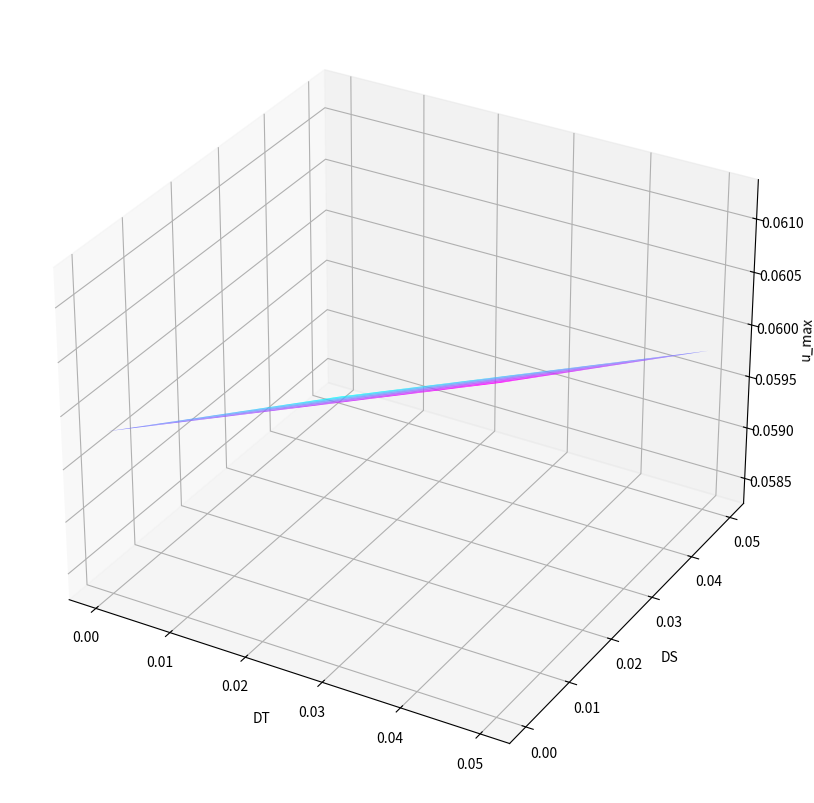

The script that saved this image:
# -*- coding: utf-8 -*-
"""
Created on Fri May 24 13:52:55 2024

@author: Maris en Merli :P
"""
import csv
import decimal
import math
from functools import cache
from itertools import accumulate
# from sympy.utilities.lambdify import lambdify, implemented_function
from operator import add

import matplotlib.pyplot as plt
import numpy as np
import scipy
import scipy as sc
import scipy.integrate as integrate
import scipy.optimize as optimize
from matplotlib import cm
from matplotlib.ticker import LinearLocator
from mpl_toolkits.mplot3d import axes3d
from numpy import cos, cosh, exp, pi, sin, sinh
from scipy import integrate, optimize


# Helpt dit?
def function_operation(h, f, g):
    return lambda z: h(f(z), g(z))


def scalar_multiplication(s, f):
    return lambda z: s * f(z)


def multiplication(f, g):
    return lambda z: math.prod([func(z) for func in [f, g]])


# Wavenumber: 2pi/wavelength lambda


# Wavelength: 33.8
wave_length = 33.8

sea_model = {
    "mild": (5.7, 1.5, 33.8),
    "medium": (8.6, 4.1, 76.5),
    "rough": (11.4, 8.5, 136),
}

wave_period, wave_amplitude, wave_length = sea_model["mild"]

# (Radian) frequency: ?
sigma = (2 * np.pi) / wave_period

#
T = 20

# I
# I = 490.7385
R_Outer_Shell = 5 / 2
R_Inner_Shell = 3 / 2
D_Shell = 0.15
I_Iron = pi / 4 * (R_Outer_Shell**4 - (R_Outer_Shell - D_Shell) ** 4) + pi / 4 * (
    (R_Inner_Shell + D_Shell) ** 4 - (R_Inner_Shell) ** 4
)
I_Concrete = pi / 4 * ((R_Outer_Shell - D_Shell) ** 4 - (R_Inner_Shell + D_Shell) ** 4)

I = I_Iron + I_Concrete
# I = 500
# E
# E = 210 * 10**9
# EI
# EI = E * I
EI = (I_Iron) * 210 * 10**9 + I_Concrete * 20 * 10**9

# To calculate the density
A_Steel = pi * (R_Outer_Shell**2 - (R_Outer_Shell - D_Shell) ** 2) + pi * (
    (R_Inner_Shell + D_Shell) ** 2 - (R_Inner_Shell) ** 2
)
A_Concrete = pi * ((R_Outer_Shell - D_Shell) ** 2 - (R_Inner_Shell + D_Shell) ** 2)
A_Air = pi * (R_Inner_Shell) ** 2
A_Total = pi * (R_Outer_Shell) ** 2

rho_steel = 7850
rho_concrete = 2300
rho_air = 1.225

rho_material = (
    A_Steel * rho_steel + A_Concrete * rho_concrete + A_Air * rho_air
) / A_Total


# Cilinder surface intersection
A = pi * (R_Outer_Shell) ** 2 - pi * (R_Inner_Shell) ** 2


kappa = 2 * np.pi / wave_length


# Water Density: 1025 kg/m^3
rho_water = 1025

# Inertia coefficient: 1+C_a ~ 8.66
# C_m = 8.66
C_m = 1.5
# Drag coefficient: 1.17
C_D = 1.17

# Cylinder diameter: ?
D = 5


# Horizontal bottom: < 50
H = 50

# l Length of the windmill 150
l = 150

# density of steel and water
rho_water = 1030


# Function that calculates phi
# @cache
# def calc_phi(z, x, t):
#     phi = (
#         sigma
#         / kappa
#         * a
#         * np.cosh(kappa * (z + H))
#         / np.sinh(kappa * H)
#         * np.sin((kappa * x) + (sigma * t))
#     )
#     return phi


# # Function that calculates the differential of phi
# @cache
# def diff_phi(z, x, t):
#     d_phi = (
#         sigma
#         * kappa
#         * a
#         * np.cosh(kappa * (z + H))
#         / np.sinh(kappa * H)
#         * np.cos((kappa * x) + (sigma * t))
#     )
#     return d_phi


# # Wave force function/morrison equation. Use this one to calculate wave forcing
# @cache
# def wave_force(z, rho, t):
#     F = (np.pi / 4 * rho_water * C_m * D**2 * diff_u(z, t)) + (
#         1 / 2
#     ) * rho_water * C_D * D * u(z, t) * np.abs(u(z, t))
#     return F


# # wave force function
# @cache
# def wave_force_var_dens(z, rho, t):
#     F = [[] for i in range(len(rho))]
#     for j in range(len(rho)):
#         F[j] = (np.pi / 4 * rho[j] * C_m * D**2 * diff_u(z, t)) + (1 / 2) * rho[
#             j
#         ] * C_D * D * u(z, t) * np.abs(u(z, t))
#     return F


# ! Niet handig
# # Function that calculates u. This is simply a function that is used in the wave forcing function
# def u(z, t):
#     u = sigma * a * np.cosh(kappa * (z + H)) / np.sinh(kappa * H) * np.cos(sigma * t)

#     # ! Error checker
#     # print(f"The value for u is {u} \n ")
#     return u


# function for the differential of u in z. This is simply a function that is used in the wave forcing function
# def diff_u(z, t):
#     diff_u = (
#         -(sigma**2)
#         * a
#         * np.cosh(kappa * (z + H))
#         / np.sinh(kappa * H)
#         * np.sin(sigma * t)
#     )
#     return diff_u


# # find force at wave position z at time t.
# force = np.empty((len(t), len(z)))
# for k in range(len(t)):
#     for i in range(len(z)):
#         force[k][i] = wave_force(i, rho_water, k)

# end = 1500
# step2 = 1
# rho = np.arange(1000, end + 1, step2)

# force_var_dens = np.empty((len(t), len(z), len(rho)))
# for k in range(len(t)):
#     for i in range(len(z)):
#         for y in range(len(rho)):
#             force_var_dens[k][i] = wave_force(i, rho[y], k)


# Function of which the zeros have to be found.
@cache
def f(x):
    return np.cosh(x) * np.cos(x) + 1


# Apply bisection method to find the zeros of a function.
def find_roots(func, n, a, b):
    zeros = [[[], [], []] for i in range(n)]
    stepsize = (b - a) / n
    for i in range(n):
        A = a + stepsize * i
        B = a + stepsize * (i + 1)
        zeros[i][0] = A
        zeros[i][1] = B
        if (
            func(A) == 0
            or func(B) == 0
            or (func(A) < 0 and func(B) > 0)
            or (func(B) < 0 and func(A) > 0)
        ):
            zeros[i][2] = optimize.bisect(func, A, B)
        else:
            zeros[i][2] = None
    return zeros


# def test_q(x):
#     return np.sin(x)


# # lambda's for the beam equation
# # zeros = find_roots(f, 100, 0, 10)
# # print(zeros)


# def test_func(x):
#     return x**5


# # Application of simpson's rule to find the integral of a function.
# def simps_rule(func, a, b, n=100):
#     h = (b - a) / n
#     step = a
#     res = 0
#     for i in range(n):
#         step = a + i * h
#         res += np.abs(func(step) + 4 * func((step + step + h) / 2) + func(step + h))
#     res = (h / 6) * res
#     return res


# @cache
# def simps_rule_lambda_n(func, a, b, lambda_n, n=100, *args):
#     h = (b - a) / n
#     step = a
#     res = 0
#     for i in range(n):
#         step = a + i * h
#         res += np.abs(
#             func(step, lambda_n, *args)
#             + 4 * func((step + step + h) / 2, lambda_n, *args)
#             + func(step + h, lambda_n, *args)
#         )
#     #        print("res simps_rule_lambda_n = ", res)
#     res = (h / 6) * res
#     return res


# @cache
# def simps_rule_lambda_n_t(func, a, b, lambda_n, t, n=100, *args):
#     #    print("b = ",b, " a = ", a, " lambda_n = ", lambda_n, " t = ", t, " n = ", n)
#     h = (b - a) / n
#     #    print(h)
#     step = a
#     res = 0
#     for i in range(n):
#         step = a + i * h
#         res += np.abs(
#             func(step, t, lambda_n, *args)
#             + 4 * func((step + step + h) / 2, t, lambda_n, *args)
#             + func(step + h, t, lambda_n, *args)
#         )
#     #        print("res simps_rule_lambda_n_t = ", res)
#     res = (h / 6) * res
#     # print("res = ", res)
#     return res


# # print(Z_n(1))
# @cache
# def Z_n_sq(x: float, lambda_n: float = 1.0, C_n: float = 1.0, *args):
#     term1 = np.cos(lambda_n * x) - np.cosh(lambda_n * x)
#     term2 = (np.cos(lambda_n * l) - np.cosh(lambda_n * l)) / (
#         np.sin(lambda_n * l) - np.sinh(lambda_n * l)
#     )
#     term3 = np.sin(lambda_n * x) - np.sinh(lambda_n * x)
#     return (C_n * (term1 - term2 * term3)) ** 2


@cache
def frequency_equation(x: float, l: float = 150.0) -> float:
    return (np.exp(x * l) + np.exp(-x * l)) / 2 * np.cos(x * l) + 1


@cache
def find_lambdas(func, n):

    counter = 0
    zeros = []
    stepsize = (0.3043077 * 1.1) / 10000
    A = 0
    B = stepsize
    while counter < n:
        A += stepsize
        B += stepsize
        if func(A) * func(B) < 0:
            zeros.append(optimize.bisect(func, A, B))
            counter += 1
    return zeros


##print(len(find_lambdas(frequency_equation, 1000, 0, 2)))


# @cache
# def func1(x, t, lambda_n, rho=rho[0], *args):
#     return wave_force(x, rho, t) * Z_n(x, lambda_n)


# @cache
# def Q_n(t: float, lambda_n, *args):
#     return simps_rule_lambda_n_t(func1, 0, l, lambda_n, t)


# @cache
# def func2(tau, t, lambda_n: float, *args):
#     #    print("func2 left part: Q_n(tau, lambda_n) = ", Q_n(tau, lambda_n))
#     #    print("func2 right part: ", np.sin(lambda_n*(t-tau)))
#     return Q_n(tau, lambda_n) * np.sin(lambda_n * (t - tau))


# @cache
# def func_b(Z_n, lambda_n, *args):
#     return simps_rule_lambda_n(Z_n_sq, a=0, b=H, lambda_n=lambda_n)


# @cache
# def small_q(t_step, lambda_n, *args):
#     q_n = (
#         1 / (rho_material * A * func_b(Z_n, lambda_n) * lambda_n)
#     ) * simps_rule_lambda_n_t(func2, a=0, b=t_step, lambda_n=lambda_n, t=t_step)
#     #    print("left part small_q", (1/(rho_material*A*func_b(Z_n,lambda_n)*lambda_n)))
#     #    print("right part small_q", simps_rule_lambda_n_t(func2, a=0, b=t_step, lambda_n=lambda_n, t=t_step))
#     return q_n

# ! not in use anymore

# @cache
# def w(x, t, lambda_list: list, *args):
#     w = 0
#     n = len(lambda_list)
#     count = 1
#     for lambda_n in lambda_list:
#         w += Z_n(x=x, lambda_n=lambda_n) * small_q(t_step=t, lambda_n=lambda_n)
#         count += 1
#     #    print("w =", w)
#     return w


# * funtion that calculates the beta used in the document for some lambda
def beta_lambda_n(lambda_n) -> float:
    return (rho_material * A * lambda_n**4) / (EI)


# * The function to caculate the space dependent part of the SOV
@cache
def Z_n(lambda_n: float = 1.0, *args):
    wn = lambda_n * l
    shinh_wn = sinh(wn)
    cosh_wn = cosh(wn)
    C_n = (cosh_wn + cos(wn)) / (shinh_wn + sin(wn))
    res = (
        lambda z: ((1 - C_n) * exp(lambda_n * z) + (1 + C_n) * exp(-lambda_n * z)) / 2.0
        + C_n * sin(lambda_n * z)
        - cos(lambda_n * z)
    )

    # ! Error Checker
    # print(
    #     f"The value for lambda_n is \n {lambda_n} \n which provides a value fo C_n of:{C_n}\n"
    # )
    return res


def integral(func, a, b):
    return integrate.quad(func, a=a, b=b, limit=100)[0]


@cache
def Q_n(lambda_n, rho_water=rho_water, A=A, T=T):

    # A = (pi / 4) * rho_water * C_m * D**2 * sigma**2 * a
    # * introduced constants:
    k = kappa

    # # * u is the function for the wave forcing. Here initialized as lambda function
    # u_drag = lambda z: (
    #     (np.exp(kappa * (z + H)) + np.exp(-kappa * (z + H))) / 2 if z <= 50 else 0
    # )

    # * Z_eq is the function for this lambda
    Z_eq = Z_n(lambda_n=lambda_n)

    # * ## Inertia Calculations ## * #

    # * Inertia part for Q
    # * Integrate the u_inertia. It remains constant for t.
    D_inertia_const = integral(
        lambda z: (exp(k * (z)) + exp(-k * (z))) / 2 * Z_eq(z), 0, H
    )
    C_inert = (
        -D_inertia_const * A * rho_water * C_m * sigma**2 * wave_amplitude / sinh(k * H)
    )

    # ! Error Checker
    # print(f"The C_inert is {C_inert}\n")

    # * The inertia itself is dependent on t. So it is put in a lambda function
    D_inertia = lambda t: C_inert * sin(sigma * t)

    # * ## Drag Calculations ## * #
    D_Drag_const = integral(
        lambda z: ((1 / 4) * exp(k * (z)) + exp(-k * (z))) ** 2 * Z_eq(z),
        a=0,
        b=H,
    )
    C_drag = (
        D_Drag_const
        * (1 / 2)
        * rho_water
        * C_D
        * D
        * sigma
        * wave_amplitude
        / (sinh(k * H)) ** 2
    )

    # ! Error Check
    # print(f"The values for D_Drag_const is {D_Drag_const}\n")

    # * Integrate the u_drag. It remains constant for t
    D_Drag = lambda t: C_drag * cos(sigma * t) * abs(cos(sigma * t))

    # * Return the sum of both functions
    Q = function_operation(add, D_inertia, D_Drag)

    return Q


# def a_n_inef(a_n_const,t):

#     u = lambda z,t: sigma * a * ((exp(k*(z+H)) + exp(-k*(z+H))) / (exp(k*H) - exp(-k*H))) * cos(sigma*t)
#     u_diff = - sigma**2 * a * ((exp(k*(z+H)) + exp(-k*(z+H))) / (exp(k*H) - exp(-k*H))) * sin(sigma*t)
#     np.pi / 4 * rho_water * C_m * D**2 * u(z, t) + (1 / 2) * rho_water * C_D * D * u(z, t) * np.abs(u(z, t))

#     return integral(lambda z: )


# ? Function needs to be created top level in order to not be overwritten
@cache
def a_n(mu_n, a_const, n, Q_n):
    # * Return time dependent part of the sov
    # ! Error Check
    # val = integrate.quad(lambda tau: Q_n(tau) * np.sin(mu_n * tau), a=0, b=1, limit=300)
    # print(f"hey this is the value for this A_N's constant cos part at one second {val}")
    return lambda t, n=n: a_const * (
        np.sin(mu_n * t)
        * integrate.quad(
            lambda tau: Q_n(tau) * np.cos(mu_n * tau), a=0, b=t, limit=300
        )[0]
        - np.cos(mu_n * t)
        * integrate.quad(
            lambda tau: Q_n(tau) * np.sin(mu_n * tau), a=0, b=t, limit=300
        )[0]
    )


def b_list(lambda_list: list):
    b = []

    for lambda_n in lambda_list:
        Zn = Z_n(lambda_n=lambda_n)
        Zn_squared = multiplication(Zn, Zn)

        b.append(integral(Zn_squared, a=0, b=l))

        # ! Error Checker

    return b


def BEQ(
    t_end: float = 5,
    dt: float = 1,
    l: int = 150,
    dl: float = 15,
    A=A,
    rho_water=rho_water,
    T=T,
) -> list:
    # * Constants
    # A = np.pi * (D / 2) ** 2

    # # ! Error Checker
    # print(f"Creating a list of eigenvalues")
    lambda_list = find_lambdas(frequency_equation, 5)

    # ! Error Checker
    # print(f"amount of lambdas is {len(lambda_list)}")
    # print(f"\n The lambdas are: \n {lambda_list}")

    # * initialize heights and time_steps to be used in for loops
    heights = np.arange(0, l + dl, dl)
    time_steps = np.arange(0, t_end + dt, dt)

    # * Z_n_list of the space dependent parts of the SOV
    # * W_total is used to store the final result
    # * a_n_list stores the values for the time dependent part of th SOV
    # * b are constant values dependent on lambda
    Z_n_list = []  # list(function)
    W_total = (
        []
    )  # [ [time1,[ [x1,z1], [x2,z2],...  ]],[time2,[ [x1,z1], [x2,z2],...  ]],...  ]
    a_n_list = []  # list(floats)

    b = b_list(lambda_list)

    # # ! Error Checker
    # print(f"Creating a list for Z_n and a_n")
    # * Calculate all the values for the space dependent parts and
    # * the correspoinding time dependent functions for each lambda.
    for count, lambda_n in enumerate(lambda_list):

        # * Z_n_list contains the funciton Z_n as lambda functions
        # ? Parameters: z
        Z_n_list.append(Z_n(lambda_n=lambda_n))

        # * constants:
        # * mu_n dependent on lambda,
        # * A, B constants
        # * a_const dependent on lambdas
        mu_n = (lambda_n) ** 2 * np.sqrt(EI / (rho_material * A))
        # A_an = np.pi * rho_water * C_m * D**2
        # B_an = (1 / 2) * rho_water * C_D * D
        a_const = 1 / (rho_material * A * mu_n * b[count])

        # * a_n_list constains lambda functions of a_n(t). Input for the functions is t
        a_n_list.append(
            a_n(
                a_const=a_const,
                mu_n=mu_n,
                n=count,
                Q_n=Q_n(lambda_n=lambda_n, rho_water=rho_water),
            )
        )

    # ! Error checkers
    # print(f"\nthe first value for Z_n at the top is \n {(Z_n_list[0])(150)}\n")
    # print(f"the first a_n is {print(a_n[0])}")
    # print(f"\nthe list of lambda's is \n {lambda_list}\n")

    # * structure of output for the function BEQ
    # [ [time1,[ [x1,z1], [x2,z2],...  ]],[time2,[ [x1,z1], [x2,z2],...  ]],...  ]

    for t_step in time_steps:

        # ! Error checker
        # print(f"t_step ={t_step}")

        # * Initialize lambda function for the deviation
        W = lambda z: 0

        for count, lambda_n in enumerate(lambda_list):
            # * compute formula of Deviation U at time t

            # ! Error checker
            # print(f"count is given by number {count}")

            # * calculates the time dependent part of the SOV
            # * This is constant for all z so its constant for this t_step
            a_lambda = (a_n_list[count])(t_step, count)

            # * Time dependent part of SOV
            Z_lambda = Z_n_list[count]

            # ! Error checker a_lambda and z_lambda
            # print(f"a_lambda is {a_lambda} ")
            # print(f"z_lambda(150) is {Z_lambda(150)} ")

            # ! Error checker
            # print(f"Z_n in the function for input 10 provides {(zn)(z=10)}")

            # * W_n is the multiplied of the time and space dependent parts
            # * of the SOV. W is the sum of those values. Both are stored as lambda funcitons
            W_lambda = scalar_multiplication(a_lambda, Z_lambda)
            W = function_operation(add, W_lambda, W)

        # ! Error checker
        # print(f"W at the top of the beam is is {W(H)}")

        W_total.append([t_step, [W(h) for h in heights]])

    return W_total


bop = BEQ()
for time in bop:
    print(f"at time {time[0]} the beam has deviations{time[1]}")


# * The maximum deviation
@cache
def max_dev(rho_w=rho_water, t_end=10):
    dt = 1
    l = 150
    dl = 10

    U_t = BEQ(t_end=t_end, dt=dt, l=l, dl=dl, rho_water=rho_w, T=T)
    bigollist = []
    max_val = 0

    for bop in U_t:
        bigollist += bop[1]

    bigollist.sort()

    max_val = (bigollist)[-1]
    min_val = (bigollist)[0]
    return max(abs(min_val), abs(max_val))


dt = 1 / 10
t_end = 5
l = 150
dl = 10


def xtu_diagram(t_end=t_end, dt=dt, l=l, dl=dl):
    times = np.arange()


def Rho_Water(dT, dS, rws):
    return rws * (2 - dT + dS) / 2


def rho_umax_diagram():
    dT_list = np.linspace(0, 0.05, 10)
    dS_list = np.linspace(0, 0.05, 10)


# *
@cache
def Vary_Rho():
    dt = 1 / 10
    t_end = 5
    l = 150
    dl = 10
    rho_water_start = 1030
    max_list = np.empty((10, 10))
    dT_list = np.linspace(0, 0.05, 10)
    dS_list = np.linspace(0, 0.05, 10)

    for dt_count, dT in enumerate(dT_list):
        temp_list = np.empty(10)
        for ds_count, dS in enumerate(dS_list):
            rho_w = Rho_Water(dT=dT, dS=dS, rws=rho_water_start)
            temp_list[ds_count] = max_dev(rho_w=rho_w)
        max_list[dt_count] = temp_list
    return max_list


# maximoem = max_dev(t_end=15)
# print(f"\n THE MAX Deviations Is: {maximoem} \n")


# varlis = Vary_Rho()
# print(f"the list of maxes with varied rhos are: {varlis}")


# for xyz in varlis:
#     X, Y, Z = xyz
def DT_DS_UMAX_Diagram():
    plt.style.use("_mpl-gallery")

    # Make data.
    X = np.linspace(0, 0.05, 10)
    Y = np.linspace(0, 0.05, 10)
    Z = Vary_Rho()

    x, y = np.meshgrid(X, Y)

    fig = plt.figure(figsize=(10, 8))

    ax = fig.add_subplot(111, projection="3d")
    ax.plot_surface(x, y, Z, cmap="cool")

    ax.set_xlabel("DT")
    ax.set_ylabel("DS")
    ax.set_zlabel("u_max")

    # Plot the surface.
    plt.show()


DT_DS_UMAX_Diagram()
# z = BEQ()
# filename = "results.csv"
# with open(filename, 'w') as csvfile:
#     # creating a csv dict writer object
#     writer = csv.DictWriter(csvfile)

#     # writing data rows
#     writer.writerows(z)


# test, answer should be 12
# print(simps_rule(test_func, 0, 2, 1))
print("wtf")

# print(find_lambdas(frequency_equation, 10, 0, .1))


@cache
def rho_water_calc(T):
    a = -2.8054253 * 10**-10
    b = 1.0556302 * 10**-7
    c = -4.6170461 * 10**-5
    d = -0.0079870401
    e = 16.945176
    f = 999.83952
    g = 0.01687985
    # R   ange of validity : [-30 ; 150] c
    rho_water = (((((a * T + b) * T + c) * T + d) * T + e) * T + f) / (1 + g * T)
    return rho_water


@cache
def Rho_Umax(salinity):
    X = np.linspace(0, 40, 40)
    Y = np.zeros(len(X))
    for count, temp in enumerate(X):

        # ! Error Checker
        # bro = rho_water_calc(temp)
        # print(f"the value for rho_water is now {bro}")

        Y[count] = max_dev(rho_w=(rho_water_calc(temp) + salinity))

    # print(f"The Y array looks like: \n {Y}")
    return X, Y


@cache
def Operation_Salt():
    # Make data.

    fig, ax = plt.subplots(figsize=(6, 6))

    salts = np.linspace(0, 100, 5)
    for salt in salts:
        X, Y = Rho_Umax(salt)
        ax.plot(X, Y, label=f"Extra salinity of {salt}")
    ax.set_xlabel("Temperature in C")
    ax.set_ylabel("Max deviation in m")
    ax.legend(
        bbox_to_anchor=(0.0, 1.02, 1.0, 0.102),
        loc="lower left",
        ncols=2,
        mode="expand",
        borderaxespad=0.0,
    )
    plt.show()


# Operation_Salt()


def get_height(beq, count, time):
    loc = [
        (index1, index2)
        for index1, value1 in enumerate(beq)
        for index2, value2 in enumerate(value1)
        if value2 == time
    ]
    return beq[loc[0[0]]][1][count]


def colormap():

    plt.style.use("_mpl-gallery")

    # Make data.
    T = np.linspace(0, t_end, t_end / dt)
    X = np.linspace(0, l + dl, int((l) / dl))
    X_counter = np.linspace(0, len(X), 1)
    x, y = np.meshgrid(X, T)
    U = np.zeros(len(T))

    vals = np.array(BEQ())

    U = get_height(vals, X_counter, T)

    print(U)

    # fig = plt.figure(figsize=(10, 8))

    # ax = fig.add_subplot(111, projection="3d")
    # ax.plot_surface(x, y, Z, cmap="cool")

    # ax.set_xlabel("DT")
    # ax.set_ylabel("DS")
    # ax.set_zlabel("u_max")
    # print(vals)

    # fig, ax = plt.subplots()
    # im = ax.imshow(data2d)
    # ax.set_title(
    #     "Pan on the colorbar to shift the color mapping\n"
    #     "Zoom on the colorbar to scale the color mapping"
    # )

    # fig.colorbar(im, ax=ax, label="Interactive colorbar")

    # plt.show()


# colormap()
